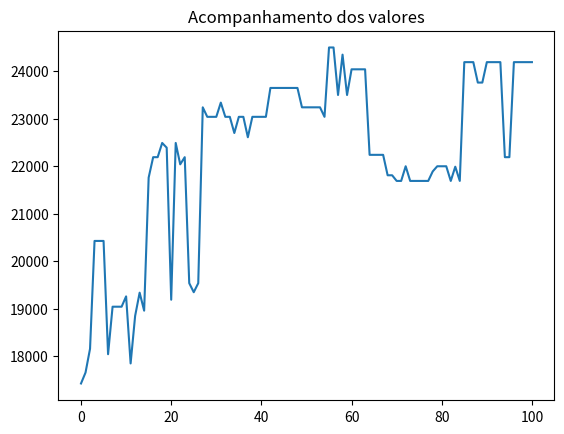

Here is the Python script that generated this plot:
#!/usr/bin/env python
# coding: utf-8

# In[2]:


class Product():
    def __init__(self,name,weight,value):
        self.name = name
        self.weight = weight
        self.value = value


# In[7]:


from random import random

class Individual():
    def __init__(self,weights,values,weight_limit,generation = 0):
        self.weights = weights
        self.values = values
        self.weight_limit = weight_limit
        self.generation = generation
        self.fitness = 0
        self.chromosome = []
        self.weight_sum = 0
        
        for i in range(len(weights)):
            if random() < 0.5:
                self.chromosome.append(0)
            else:
                self.chromosome.append(1)

    def rating(self):
        fitness = 0
        weight_sum = 0
        for i in range(len(self.chromosome)):
            if(self.chromosome[i] == 1):
                fitness += self.values[i]
                weight_sum += self.weights[i]
        if weight_sum > self.weight_limit:
            fitness = 1
        self.fitness = fitness
        self.weight_sum = weight_sum
    
    def crossover(self, other_individual):
        chromosome_split_mark = round(random() * len(self.chromosome))
        
        child1 = other_individual.chromosome[0:chromosome_split_mark] + self.chromosome[chromosome_split_mark::]
        child2 = self.chromosome[0:chromosome_split_mark] + other_individual.chromosome[chromosome_split_mark::]
        
        children = [Individual(self.weights,self.values,self.weight_limit,self.generation + 1),
                  Individual(self.weights,self.values,self.weight_limit,self.generation + 1)]
        children[0].chromosome = child1
        children[1].chromosome = child2
        
        return children
    
    def mutation(self,mutation_rate):
        for i in range(len(self.chromosome)):
            if random() < mutation_rate:
                if self.chromosome[i] == 1:
                    self.chromosome[i] = 0
                else:
                    self.chromosome[i] = 1
        return self


# In[4]:


class AG():
    def __init__(self,population_size):
        self.population_size = population_size
        self.population = []
        self.generation = 0
        self.best_solution = 0
        self.solution_list = []
    
    def initialize_population(self,weights,values,weight_limit):
        for i in range(self.population_size):
            self.population.append(Individual(weights,values,weight_limit))
        self.best_solution = self.population[0]
        
        for individual in self.population:
            individual.rating()
        
    def order_population(self):
        self.population = sorted(self.population, 
                                key = lambda population: population.fitness, 
                                reverse=True)
    
    def best_individual(self,individual):
        if individual.fitness > self.best_solution.fitness:
            self.best_solution = individual
            
    def fitness_sum(self):
        fitness = 0
        for individual in self.population:
            fitness += individual.fitness
        return fitness
    
    def elitism(self, fitness_sum):
        individual = -1
        elite = random() * fitness_sum
        fitness = 0
        breakpoint = 0
        
        while breakpoint < len(self.population) and fitness < elite:
            fitness+= self.population[breakpoint].fitness
            individual+= 1
            breakpoint += 1
        return individual
    
    def print_generation(self):
        best_individual = self.population[0]
        print("Geração: %s -> Valor: %s -> Espaço: %s -> Cromossomo: %s" % (
        self.population[0].generation,
        best_individual.fitness,
        best_individual.weight_sum,
        best_individual.chromosome))
        
    def solve(self, mutation_rate,number_of_generations,weights,values,weight_limit):
        self.initialize_population(weights,values,weight_limit)
        
        self.order_population()
        self.best_solution = self.population[0]
        self.solution_list.append(self.best_solution.fitness)
        self.print_generation()
        for _ in range(number_of_generations):
            fitness_sum = self.fitness_sum()
            new_population = []
            for __ in range(0, self.population_size, 2):
                father1 = self.elitism(fitness_sum)
                father2 = self.elitism(fitness_sum)
                
                children = self.population[father1].crossover(self.population[father2])
                new_population.append(children[0].mutation(mutation_rate))
                new_population.append(children[1].mutation(mutation_rate))
            
            self.population = list(new_population)
            
            for individual in self.population:
                individual.rating()
                
            self.order_population()
            
            self.print_generation()
            
            best_individual = self.population[0]
            self.solution_list.append(best_individual.fitness)

            self.best_individual(best_individual)
            
        print("\nMelhor Solução -> Geração: %s \nValor: %s \nEspaço: %s \nCromossomo: %s" % (
            self.best_solution.generation,
            self.best_solution.fitness,
            self.best_solution.weight_sum,
            self.best_solution.chromosome))
            
        return self.best_solution.chromosome 


# In[9]:


import matplotlib.pyplot as pl        
if __name__ == "__main__":
    lista_produtos = []
    lista_produtos.append(Product("Geladeira Dako",0.751,999.90))
    lista_produtos.append(Product("IPhone 6",0.0000899,2911.12))
    lista_produtos.append(Product("TV 55",0.400,4346.90))
    lista_produtos.append(Product("TV 50",0.290,3999.90))
    lista_produtos.append(Product("TV 42",0.200,2999.90))
    lista_produtos.append(Product("Notebook Dell",0.00350,2499.90))
    lista_produtos.append(Product("Ventilador Panassonic",0.496,199.90))
    lista_produtos.append(Product("Microondas Electrolux",0.0424,308.66))
    lista_produtos.append(Product("Microondas LG",0.0544,429.90))
    lista_produtos.append(Product("Microondas Panasonic",0.0319,299.29))
    lista_produtos.append(Product("Geladeira Brastemp",0.635,849.00))
    lista_produtos.append(Product("Geladeira Consul",0.870,1199.90))
    lista_produtos.append(Product("Geladeira Lenovo",0.498,1999.90))
    lista_produtos.append(Product("Geladeira Asus",0.527,3999.90))
    
    #for produto in lista_produtos:
    #    print(produto.nome)
    
    espacos = []
    valores = []
    nomes = []
    for produto in lista_produtos:
        espacos.append(produto.weight)
        valores.append(produto.value)
        nomes.append(produto.name)
    limite = 3  
    tamanho_populacao = 20
    taxa_mutacao = 0.01
    numero_geracoes = 100
    
    ag = AG(tamanho_populacao)
    
    resultado = ag.solve(taxa_mutacao,numero_geracoes,espacos,valores,limite)
       
    for i in range(len(lista_produtos)):
        if resultado[i] == 1:
            print("Nome: %s \n R$: %s \n " % (
                lista_produtos[i].name, 
                lista_produtos[i].value))
        
    pl.plot(ag.solution_list)
    pl.title("Acompanhamento dos valores")
    pl.show()


# In[ ]:




